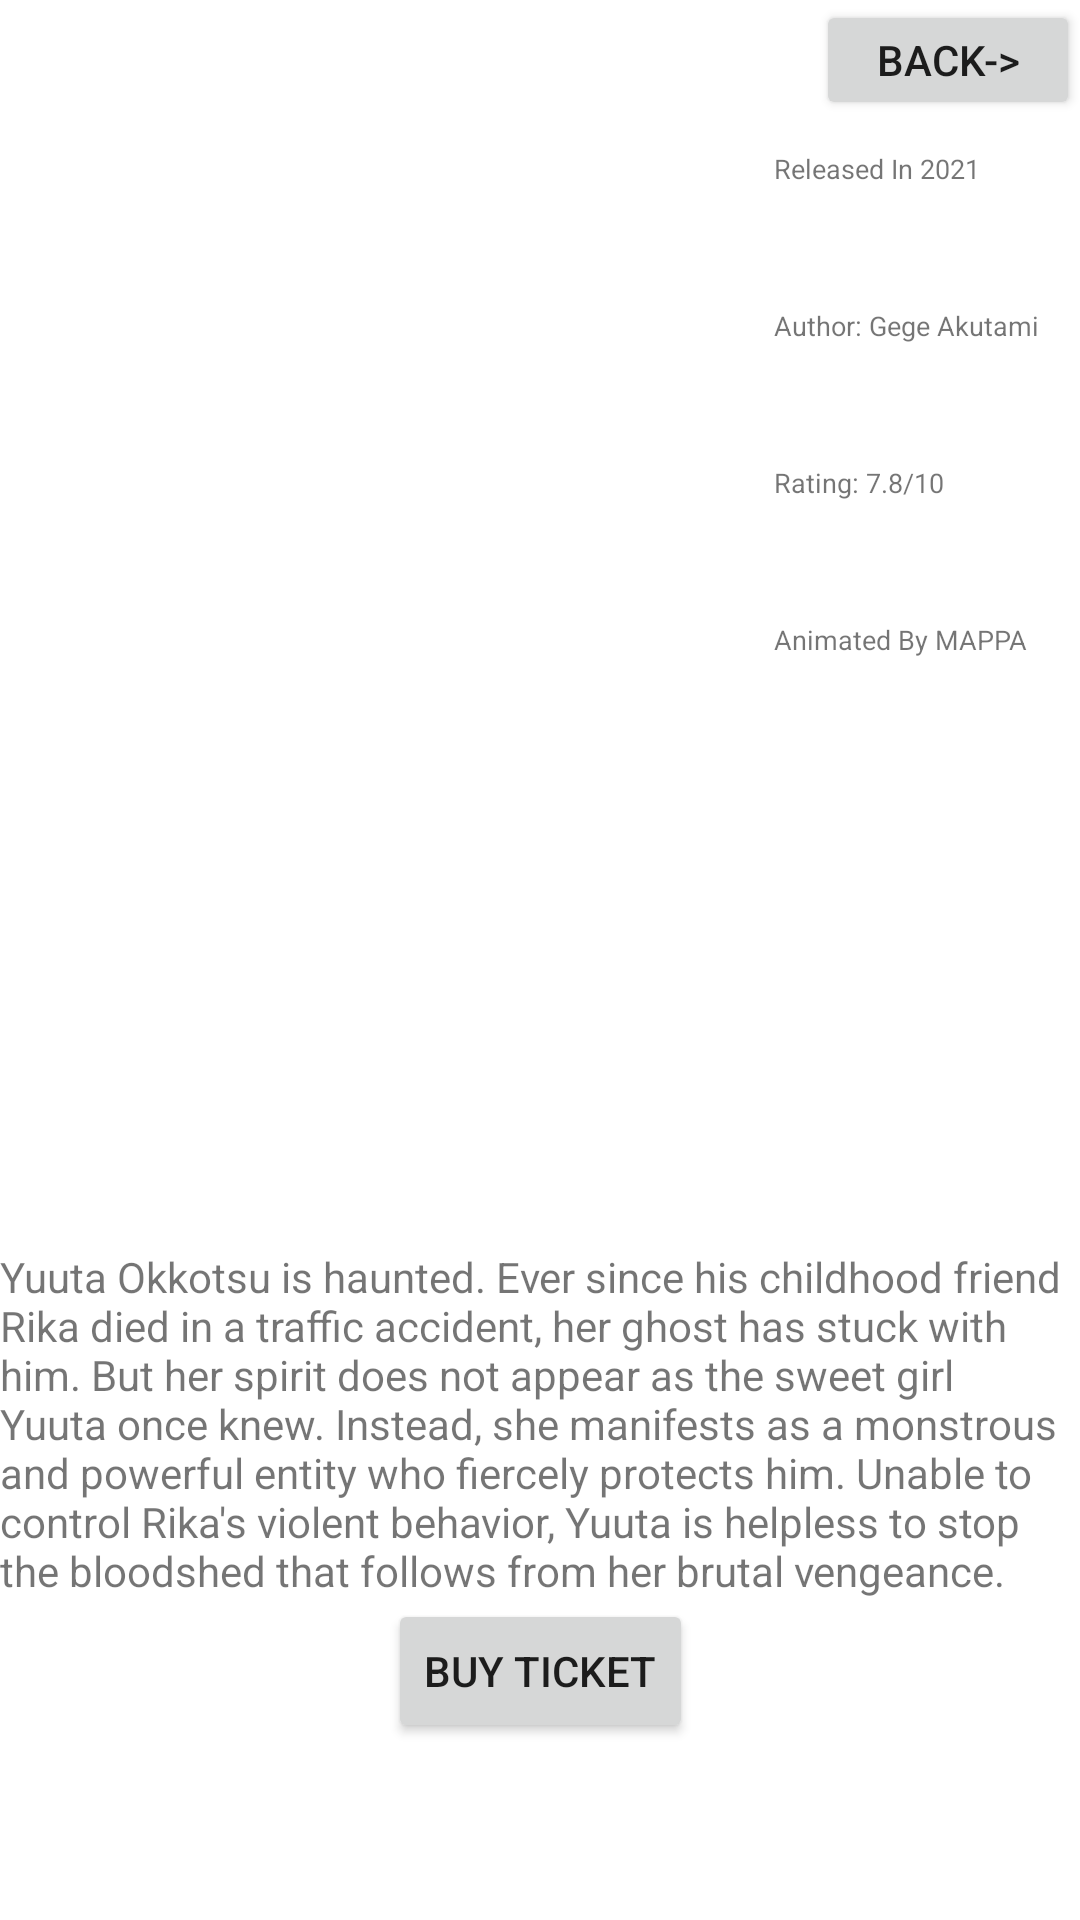

Layout XML and referenced resources for this Android screen:
<!-- AndroidManifest.xml: application theme Theme.Finalurilast -->
<!-- res/layout/jujutsu_layout.xml -->
<?xml version="1.0" encoding="utf-8"?>
<androidx.constraintlayout.widget.ConstraintLayout xmlns:android="http://schemas.android.com/apk/res/android"
    xmlns:app="http://schemas.android.com/apk/res-auto"
    xmlns:tools="http://schemas.android.com/tools"
    android:layout_width="match_parent"
    android:layout_height="match_parent">


    <ImageView
        android:id="@+id/imageView2"
        android:layout_width="238dp"
        android:layout_height="416dp"
        app:layout_constraintStart_toStartOf="parent"
        app:layout_constraintTop_toTopOf="parent"
        app:srcCompat="@drawable/img" />

    <TextView
        android:id="@+id/textView"
        android:layout_width="wrap_content"
        android:layout_height="wrap_content"
        android:layout_marginStart="20dp"
        android:layout_marginTop="50dp"
        android:text="Released In 2021"
        app:layout_constraintStart_toEndOf="@+id/imageView2"
        app:layout_constraintTop_toTopOf="parent"
        android:textSize="9sp"/>

    <TextView
        android:id="@+id/textView4"
        android:layout_width="wrap_content"
        android:layout_height="wrap_content"
        android:layout_marginStart="20dp"
        android:layout_marginTop="40dp"
        android:text="Author: Gege Akutami"
        app:layout_constraintStart_toEndOf="@+id/imageView2"
        app:layout_constraintTop_toBottomOf="@+id/textView"
        android:textSize="9sp"/>

    <TextView
        android:id="@+id/textView6"
        android:layout_width="wrap_content"
        android:layout_height="wrap_content"
        android:layout_marginStart="20dp"
        android:layout_marginTop="40dp"
        android:text="Rating: 7.8/10"
        android:textSize="9dp"
        app:layout_constraintStart_toEndOf="@+id/imageView2"
        app:layout_constraintTop_toBottomOf="@+id/textView4" />

    <TextView
        android:id="@+id/textView7"
        android:layout_width="wrap_content"
        android:layout_height="wrap_content"
        android:layout_marginStart="20dp"
        android:layout_marginTop="40dp"
        android:text="Animated By MAPPA"
        app:layout_constraintStart_toEndOf="@+id/imageView2"
        app:layout_constraintTop_toBottomOf="@+id/textView6"
        android:textSize="9sp"/>

    <TextView
        android:id="@+id/textView8"
        android:layout_width="wrap_content"
        android:layout_height="wrap_content"
        android:text="Yuuta Okkotsu is haunted. Ever since his childhood friend Rika died in a traffic accident, her ghost has stuck with him. But her spirit does not appear as the sweet girl Yuuta once knew. Instead, she manifests as a monstrous and powerful entity who fiercely protects him. Unable to control Rika's violent behavior, Yuuta is helpless to stop the bloodshed that follows from her brutal vengeance."
        app:layout_constraintStart_toStartOf="parent"
        app:layout_constraintTop_toBottomOf="@+id/imageView2" />

    <Button
        android:id="@+id/jujuBack"
        android:layout_width="wrap_content"
        android:layout_height="40dp"
        android:text="Back->"
        app:layout_constraintEnd_toEndOf="parent"
        app:layout_constraintTop_toTopOf="parent" />

    <Button
        android:id="@+id/jujuTicket"
        android:layout_width="wrap_content"
        android:layout_height="wrap_content"
        android:text="Buy Ticket"
        app:layout_constraintEnd_toEndOf="parent"
        app:layout_constraintStart_toStartOf="parent"
        app:layout_constraintTop_toBottomOf="@+id/textView8" />
</androidx.constraintlayout.widget.ConstraintLayout>
<!-- resources referenced by this layout -->
<resources>
  <style name="Theme.Finalurilast" parent="Theme.MaterialComponents.DayNight.DarkActionBar">
          
          <item name="colorPrimary">@color/purple_500</item>
          <item name="colorPrimaryVariant">@color/purple_700</item>
          <item name="colorOnPrimary">@color/white</item>
          
          <item name="colorSecondary">@color/teal_200</item>
          <item name="colorSecondaryVariant">@color/teal_700</item>
          <item name="colorOnSecondary">@color/black</item>
          
          <item name="android:statusBarColor">?attr/colorPrimaryVariant</item>
          
      </style>
  <!-- not gathered from this repository: default colours our renderer supplied (Android Studio template values) -->
  <color name="purple_500">#FF6200EE</color>
  <color name="purple_700">#FF3700B3</color>
  <color name="teal_200">#FF03DAC5</color>
  <color name="teal_700">#FF018786</color>
  <color name="black">#FF000000</color>
  <color name="white">#FFFFFFFF</color>
</resources>
